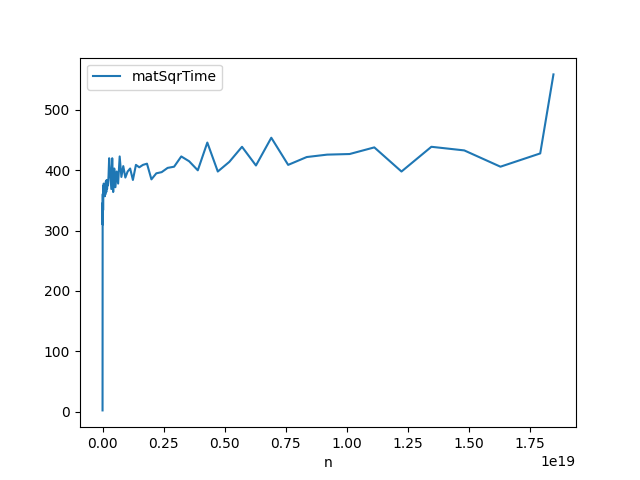

The file beside this chart, header and first rows:
n, matSqrTime
1, 2
2, 12
3, 14
4, 20
5, 18
7, 23
9, 24
11, 28
13, 29
15, 34
18, 35
21, 32
24, 44
27, 40
31, 43
35, 39
40, 46
45, 41
51, 39
57, 42
64, 53
71, 47
79, 49
88, 56
98, 47
109, 51
121, 50
134, 54
148, 53
164, 56
181, 54
200, 57
221, 59
244, 68
269, 54
297, 54
328, 63
362, 65
399, 66
440, 71
485, 63
535, 64
590, 69
650, 62
716, 106
789, 77
869, 74
957, 85
1054, 74
1160, 71
1277, 83
1406, 83
1548, 73
1704, 80
1875, 78
2064, 77
2271, 87
2499, 79
2750, 90
3026, 87
... 382 more rows
